Run: headless pygame with SDL's dummy video driver; simulated clock (each Clock.tick advances the game by its frame time, no real sleeping); random seed 0; keys injected as events and as key.get_pressed() state; no mouse input.
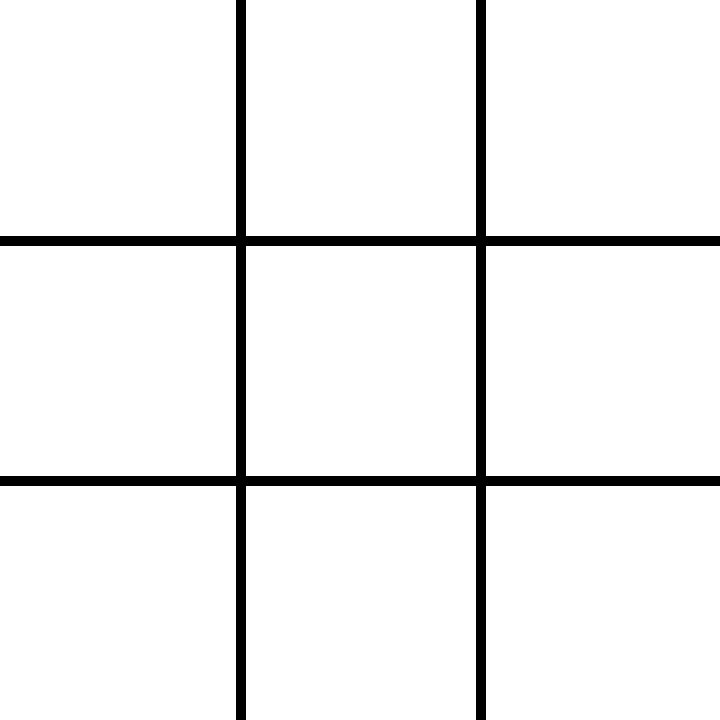
Frame 1 of 4 · flips 1–60 · no input
Frame 2 of 4 · flips 61–180 · tapped SPACE, RETURN · held RIGHT (→), D · screen unchanged from frame 1, image omitted
Frame 3 of 4 · flips 181–300 · held DOWN (↓), S · screen unchanged from frame 2, image omitted
Frame 4 of 4 · flips 301–420 · held LEFT (←), A, UP (↑), W · screen unchanged from frame 3, image omitted

The pygame program that drew these frames:

# Example file showing a basic pygame "game loop"
import pygame

# pygame setup
pygame.init()
screen = pygame.display.set_mode((720, 720))
clock = pygame.time.Clock()
running = True

while running:
    # poll for events
    # pygame.QUIT event means the user clicked X to close your window
            

    # fill the screen with a color to wipe away anything from last frame
    screen.fill("white")

    # RENDER YOUR GAME HERE
    pygame.draw.line(screen,[0,0,0],(240,0),(240,720),10)
    pygame.draw.line(screen,[0,0,0],(480,0),(480,720),10)
    pygame.draw.line(screen,[0,0,0],(0,240),(720,240),10)
    pygame.draw.line(screen,[0,0,0],(0,480),(720,480),10)
    
    keys = pygame.key.get_pressed()

    chacha=keys[pygame.K_3]
    quanquan=keys[pygame.K_4]

    for event in pygame.event.get():
        if event.type == pygame.QUIT:
            running = False
        if event.type==pygame:
            
            if chacha==True:
                pygame.draw.line(screen,[0,0,0],(113,60),(313,180),80)
                pygame.draw.line(screen,[0,0,0],(313,60),(113,180),80)
            if quanquan==True:
                pygame.draw.circle(screen,[20,80,10],(640,120),60,1)

    
    

    # flip() the display to put your work on screen
    pygame.display.flip()

    clock.tick(60)  # limits FPS to 60

pygame.quit()
